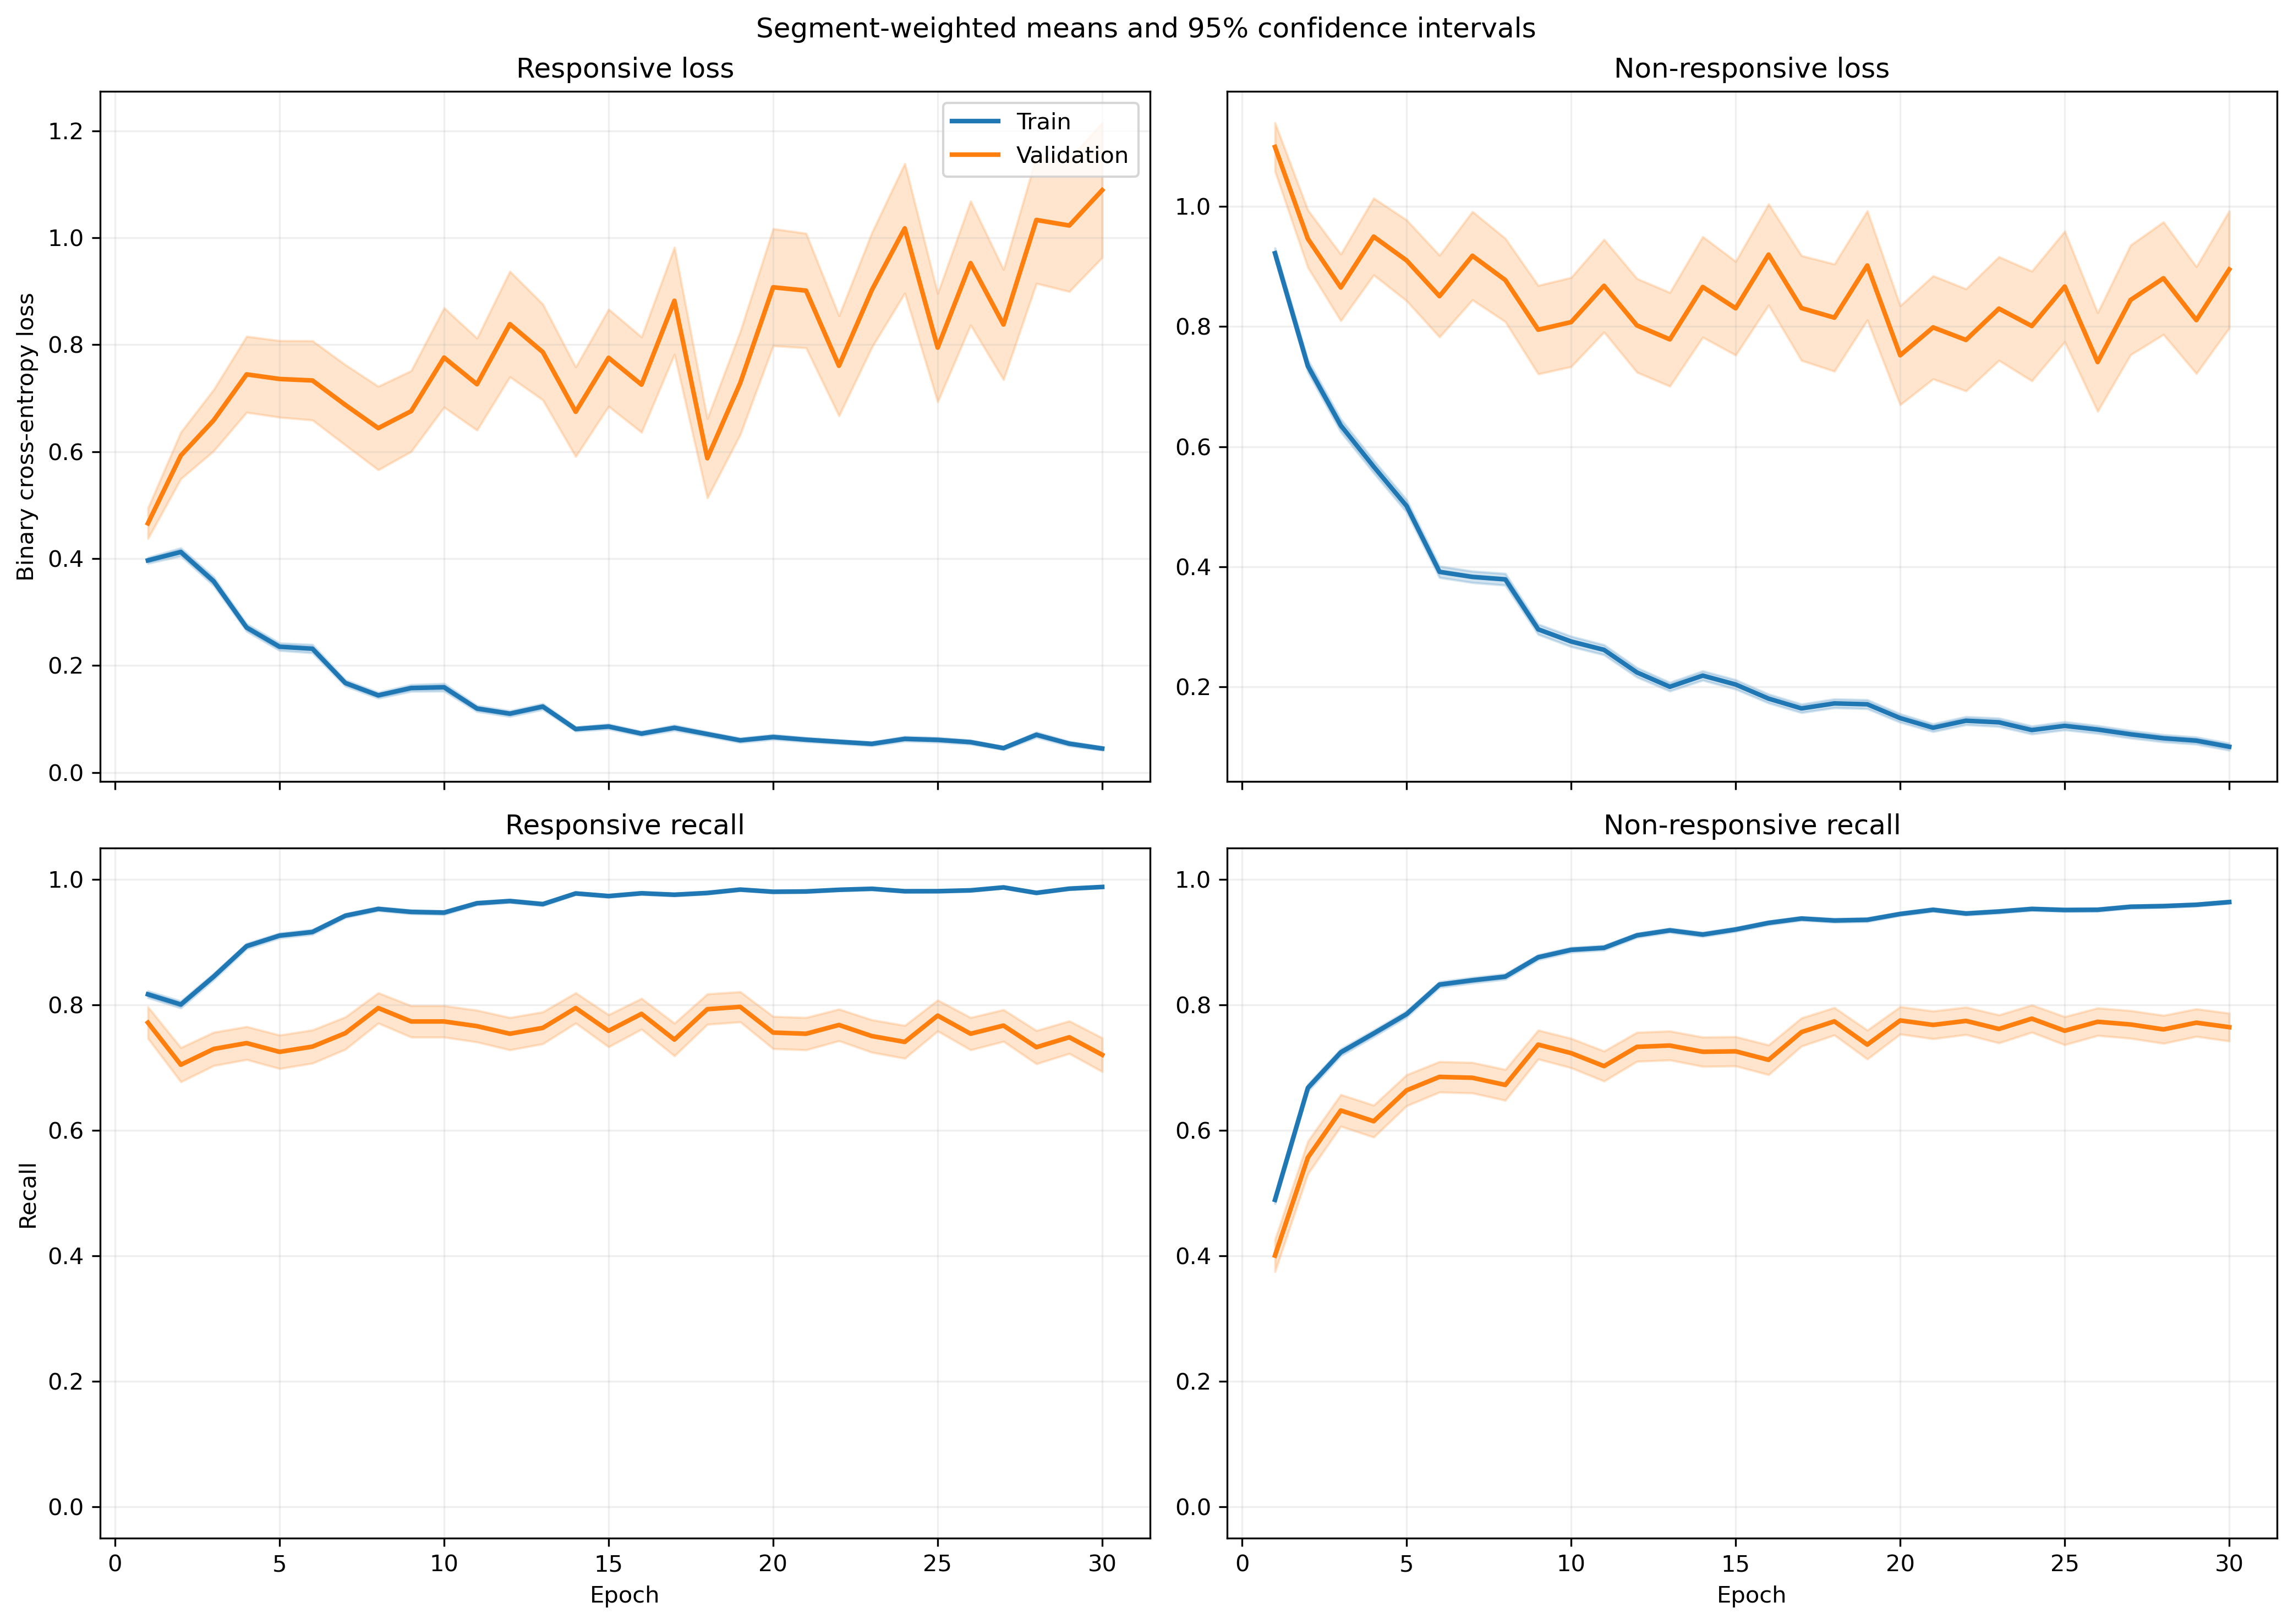

Values plotted in this chart, from the file beside it:
fold, epoch, split, r_loss, r_loss_count, r_loss_sum, r_loss_sum_sq, r_recall, r_recall_count, r_recall_sum, r_recall_sum_sq, nr_loss, nr_loss_count, nr_loss_sum, nr_loss_sum_sq, nr_recall, nr_recall_count, nr_recall_sum, nr_recall_sum_sq
1, 1, train, 0.4132, 1063, 439.2, 366, 0.7996, 1063, 850.0, 850.0, 0.8742, 1401, 1225, 1769, 0.5182, 1401, 726.0, 726.0
1, 1, validation, 0.115, 10, 1.15, 0.2158, 1.0, 10, 10.0, 10.0, , 0, 0.0, 0.0, , 0, 0.0, 0.0
1, 2, train, 0.3915, 1063, 416.1, 669.9, 0.8194, 1063, 871.0, 871.0, 0.8252, 1401, 1156, 2757, 0.6895, 1401, 966.0, 966.0
1, 2, validation, 0.05418, 10, 0.5418, 0.06518, 1.0, 10, 10.0, 10.0, , 0, 0.0, 0.0, , 0, 0.0, 0.0
1, 3, train, 0.2442, 1063, 259.6, 202.7, 0.9087, 1063, 966.0, 966.0, 0.7406, 1401, 1038, 1673, 0.6424, 1401, 900.0, 900.0
1, 3, validation, 0.05535, 10, 0.5535, 0.04646, 1.0, 10, 10.0, 10.0, , 0, 0.0, 0.0, , 0, 0.0, 0.0
1, 4, train, 0.2481, 1063, 263.7, 284.7, 0.8975, 1063, 954.0, 954.0, 0.5763, 1401, 807.4, 1587, 0.7659, 1401, 1073, 1073
1, 4, validation, 0.06496, 10, 0.6496, 0.1201, 1.0, 10, 10.0, 10.0, , 0, 0.0, 0.0, , 0, 0.0, 0.0
1, 5, train, 0.2462, 1063, 261.7, 260.4, 0.9059, 1063, 963.0, 963.0, 0.5539, 1401, 776, 1231, 0.7452, 1401, 1044, 1044
1, 5, validation, 0.196, 10, 1.96, 1.817, 0.9, 10, 9.0, 9.0, , 0, 0.0, 0.0, , 0, 0.0, 0.0
1, 6, train, 0.2348, 1063, 249.6, 433.9, 0.9172, 1063, 975.0, 975.0, 0.3591, 1401, 503.1, 1023, 0.8458, 1401, 1185, 1185
1, 6, validation, 0.07675, 10, 0.7675, 0.1977, 1.0, 10, 10.0, 10.0, , 0, 0.0, 0.0, , 0, 0.0, 0.0
1, 7, train, 0.1452, 1063, 154.3, 117.3, 0.9614, 1063, 1022, 1022, 0.3568, 1401, 499.8, 803.1, 0.8323, 1401, 1166, 1166
1, 7, validation, 0.06916, 10, 0.6916, 0.08574, 1.0, 10, 10.0, 10.0, , 0, 0.0, 0.0, , 0, 0.0, 0.0
1, 8, train, 0.2098, 1063, 223, 296.1, 0.9238, 1063, 982.0, 982.0, 0.3521, 1401, 493.3, 876.7, 0.8415, 1401, 1179, 1179
1, 8, validation, 0.03331, 10, 0.3331, 0.02102, 1.0, 10, 10.0, 10.0, , 0, 0.0, 0.0, , 0, 0.0, 0.0
1, 9, train, 0.1217, 1063, 129.3, 114, 0.9643, 1063, 1025, 1025, 0.3006, 1401, 421.1, 748.8, 0.8672, 1401, 1215, 1215
1, 9, validation, 0.052, 10, 0.52, 0.06352, 1.0, 10, 10.0, 10.0, , 0, 0.0, 0.0, , 0, 0.0, 0.0
1, 10, train, 0.1156, 1063, 122.9, 253.6, 0.9586, 1063, 1019, 1019, 0.3116, 1401, 436.6, 1158, 0.8837, 1401, 1238, 1238
1, 10, validation, 0.01264, 10, 0.1264, 0.003176, 1.0, 10, 10.0, 10.0, , 0, 0.0, 0.0, , 0, 0.0, 0.0
1, 11, train, 0.09452, 1063, 100.5, 83.24, 0.9699, 1063, 1031, 1031, 0.2217, 1401, 310.6, 621.1, 0.9201, 1401, 1289, 1289
1, 11, validation, 0.03434, 10, 0.3434, 0.02966, 1.0, 10, 10.0, 10.0, , 0, 0.0, 0.0, , 0, 0.0, 0.0
1, 12, train, 0.1294, 1063, 137.5, 161.6, 0.9605, 1063, 1021, 1021, 0.1733, 1401, 242.8, 417.6, 0.9336, 1401, 1308, 1308
1, 12, validation, 0.02221, 10, 0.2221, 0.01851, 1.0, 10, 10.0, 10.0, , 0, 0.0, 0.0, , 0, 0.0, 0.0
1, 13, train, 0.1305, 1063, 138.7, 269.4, 0.9558, 1063, 1016, 1016, 0.1806, 1401, 253.1, 536.3, 0.9315, 1401, 1305, 1305
1, 13, validation, 0.2267, 10, 2.267, 4.84, 0.9, 10, 9.0, 9.0, , 0, 0.0, 0.0, , 0, 0.0, 0.0
1, 14, train, 0.1313, 1063, 139.6, 117.7, 0.9605, 1063, 1021, 1021, 0.28, 1401, 392.2, 604.9, 0.8744, 1401, 1225, 1225
1, 14, validation, 0.05085, 10, 0.5085, 0.07962, 1.0, 10, 10.0, 10.0, , 0, 0.0, 0.0, , 0, 0.0, 0.0
1, 15, train, 0.1039, 1063, 110.5, 149.6, 0.9633, 1063, 1024, 1024, 0.1905, 1401, 266.9, 548.7, 0.9222, 1401, 1292, 1292
1, 15, validation, 0.01368, 10, 0.1368, 0.002862, 1.0, 10, 10.0, 10.0, , 0, 0.0, 0.0, , 0, 0.0, 0.0
1, 16, train, 0.1696, 1063, 180.2, 377.7, 0.9454, 1063, 1005, 1005, 0.1268, 1401, 177.6, 472.7, 0.9579, 1401, 1342, 1342
1, 16, validation, 0.009292, 10, 0.09292, 0.003194, 1.0, 10, 10.0, 10.0, , 0, 0.0, 0.0, , 0, 0.0, 0.0
1, 17, train, 0.04436, 1063, 47.15, 34.41, 0.9906, 1063, 1053, 1053, 0.1778, 1401, 249.2, 586.5, 0.9336, 1401, 1308, 1308
1, 17, validation, 0.004624, 10, 0.04624, 0.0004542, 1.0, 10, 10.0, 10.0, , 0, 0.0, 0.0, , 0, 0.0, 0.0
1, 18, train, 0.03566, 1063, 37.91, 20.66, 0.9906, 1063, 1053, 1053, 0.2711, 1401, 379.8, 842.3, 0.8872, 1401, 1243, 1243
1, 18, validation, 0.003545, 10, 0.03545, 0.0001611, 1.0, 10, 10.0, 10.0, , 0, 0.0, 0.0, , 0, 0.0, 0.0
1, 19, train, 0.1073, 1063, 114.1, 215.2, 0.968, 1063, 1029, 1029, 0.2071, 1401, 290.2, 758.9, 0.9243, 1401, 1295, 1295
1, 19, validation, 0.003399, 10, 0.03399, 0.0001968, 1.0, 10, 10.0, 10.0, , 0, 0.0, 0.0, , 0, 0.0, 0.0
1, 20, train, 0.03233, 1063, 34.36, 30.1, 0.9944, 1063, 1057, 1057, 0.1412, 1401, 197.9, 405.5, 0.9458, 1401, 1325, 1325
1, 20, validation, 0.009801, 10, 0.09801, 0.003586, 1.0, 10, 10.0, 10.0, , 0, 0.0, 0.0, , 0, 0.0, 0.0
1, 21, train, 0.0593, 1063, 63.04, 64.21, 0.9802, 1063, 1042, 1042, 0.09128, 1401, 127.9, 331.1, 0.9686, 1401, 1357, 1357
1, 21, validation, 0.003896, 10, 0.03896, 0.0002594, 1.0, 10, 10.0, 10.0, , 0, 0.0, 0.0, , 0, 0.0, 0.0
1, 22, train, 0.05215, 1063, 55.43, 65.87, 0.9831, 1063, 1045, 1045, 0.07968, 1401, 111.6, 257.2, 0.9707, 1401, 1360, 1360
1, 22, validation, 0.003508, 10, 0.03508, 0.0001847, 1.0, 10, 10.0, 10.0, , 0, 0.0, 0.0, , 0, 0.0, 0.0
1, 23, train, 0.05324, 1063, 56.6, 43.52, 0.9849, 1063, 1047, 1047, 0.1402, 1401, 196.4, 468.6, 0.9522, 1401, 1334, 1334
1, 23, validation, 0.09231, 10, 0.9231, 0.8199, 0.9, 10, 9.0, 9.0, , 0, 0.0, 0.0, , 0, 0.0, 0.0
1, 24, train, 0.07884, 1063, 83.8, 178.8, 0.9774, 1063, 1039, 1039, 0.1874, 1401, 262.6, 542.3, 0.9201, 1401, 1289, 1289
1, 24, validation, 0.00538, 10, 0.0538, 0.0005506, 1.0, 10, 10.0, 10.0, , 0, 0.0, 0.0, , 0, 0.0, 0.0
1, 25, train, 0.04634, 1063, 49.26, 44.91, 0.9868, 1063, 1049, 1049, 0.1282, 1401, 179.7, 350.8, 0.95, 1401, 1331, 1331
1, 25, validation, 0.002937, 10, 0.02937, 0.0001542, 1.0, 10, 10.0, 10.0, , 0, 0.0, 0.0, , 0, 0.0, 0.0
1, 26, train, 0.03387, 1063, 36, 18.12, 0.9925, 1063, 1055, 1055, 0.1437, 1401, 201.3, 396.9, 0.9422, 1401, 1320, 1320
1, 26, validation, 0.006129, 10, 0.06129, 0.00107, 1.0, 10, 10.0, 10.0, , 0, 0.0, 0.0, , 0, 0.0, 0.0
1, 27, train, 0.01773, 1063, 18.85, 3.555, 0.9991, 1063, 1062, 1062, 0.08391, 1401, 117.6, 251.8, 0.9665, 1401, 1354, 1354
1, 27, validation, 0.004384, 10, 0.04384, 0.0004257, 1.0, 10, 10.0, 10.0, , 0, 0.0, 0.0, , 0, 0.0, 0.0
1, 28, train, 0.1015, 1063, 107.9, 134.4, 0.9567, 1063, 1017, 1017, 0.05575, 1401, 78.1, 141.6, 0.9772, 1401, 1369, 1369
1, 28, validation, 0.05797, 10, 0.5797, 0.2691, 1.0, 10, 10.0, 10.0, , 0, 0.0, 0.0, , 0, 0.0, 0.0
1, 29, train, 0.03991, 1063, 42.42, 33.23, 0.9915, 1063, 1054, 1054, 0.1122, 1401, 157.2, 300.7, 0.9557, 1401, 1339, 1339
1, 29, validation, 0.004996, 10, 0.04996, 0.0004602, 1.0, 10, 10.0, 10.0, , 0, 0.0, 0.0, , 0, 0.0, 0.0
1, 30, train, 0.02531, 1063, 26.9, 16.51, 0.9962, 1063, 1059, 1059, 0.07002, 1401, 98.1, 233, 0.9743, 1401, 1365, 1365
1, 30, validation, 0.004062, 10, 0.04062, 0.0002507, 1.0, 10, 10.0, 10.0, , 0, 0.0, 0.0, , 0, 0.0, 0.0
... 1,140 more rows
